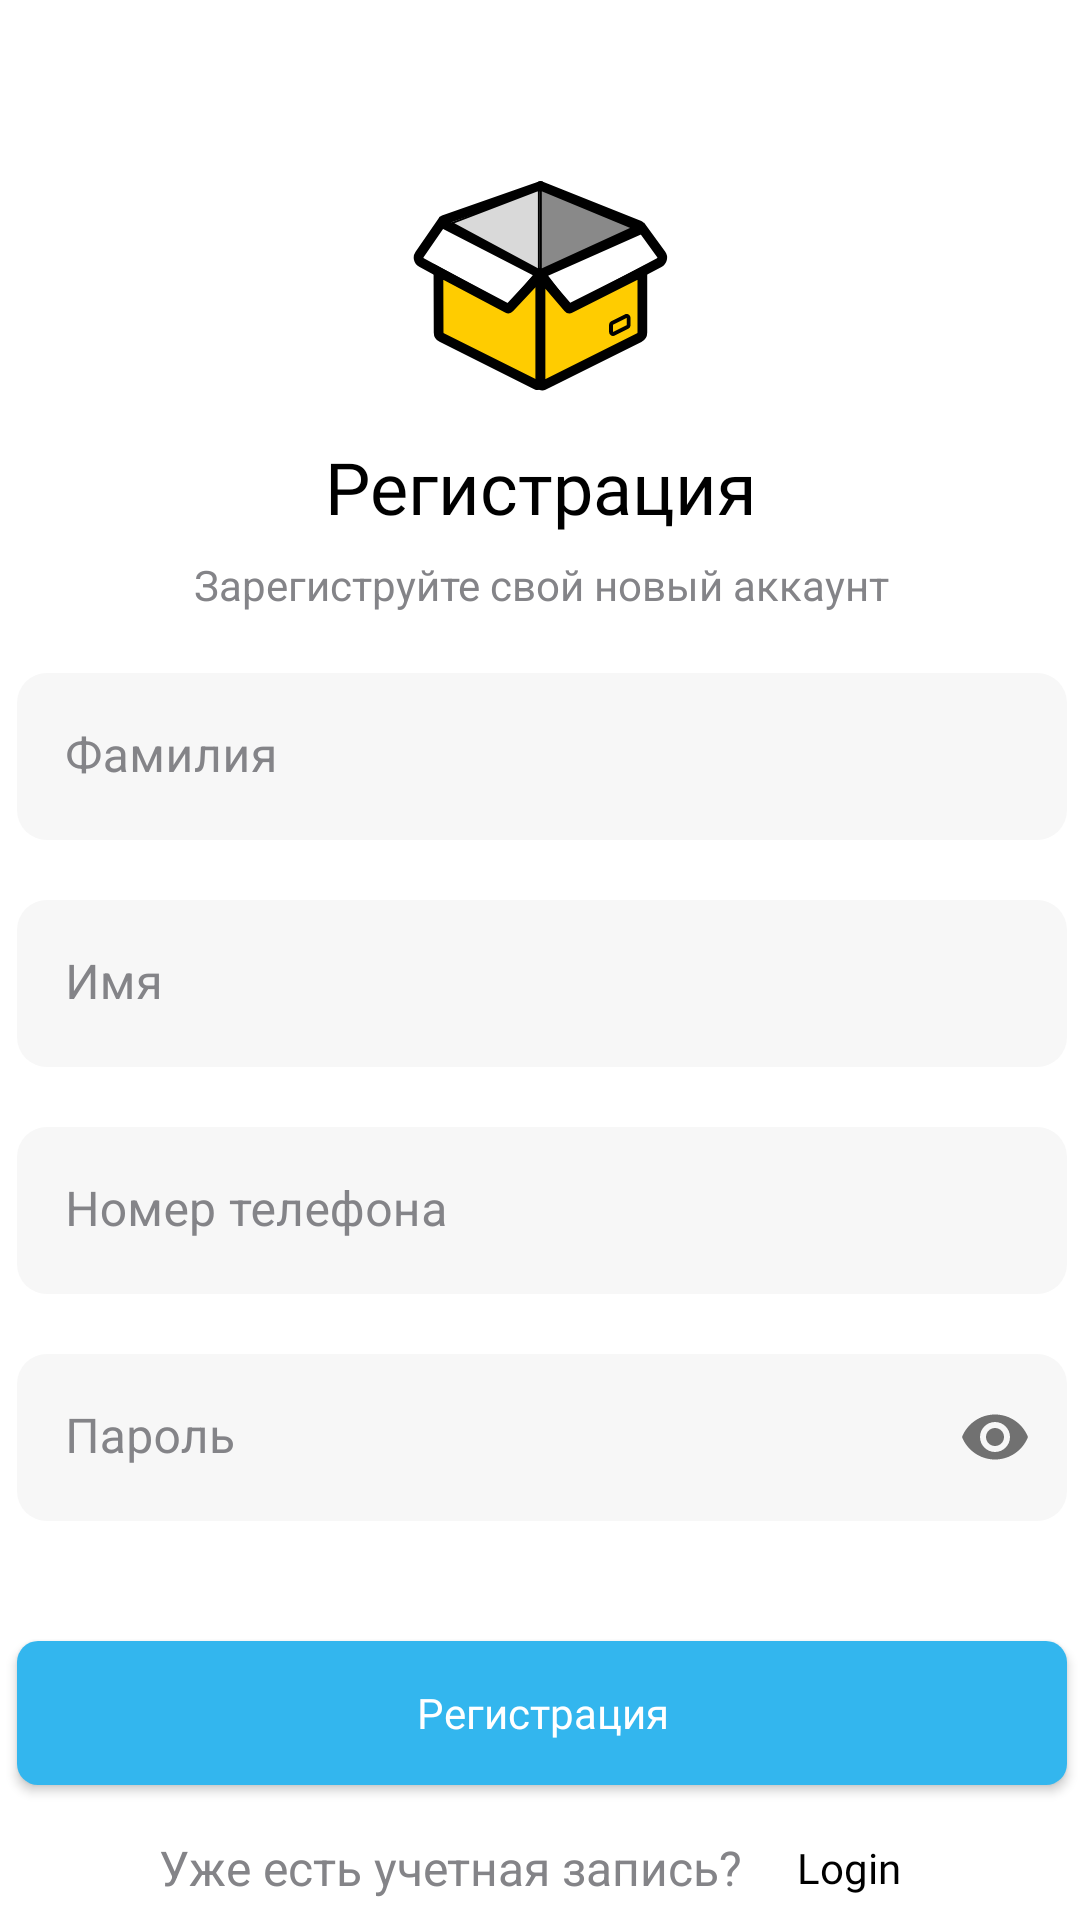

Android layout source for this screen:
<!-- AndroidManifest.xml: application theme Theme.Market -->
<!-- res/layout/fragment_registration.xml -->
<?xml version="1.0" encoding="utf-8"?>
<androidx.constraintlayout.widget.ConstraintLayout xmlns:android="http://schemas.android.com/apk/res/android"
    android:layout_width="match_parent"
    android:layout_height="match_parent"
    xmlns:app="http://schemas.android.com/apk/res-auto">

    <ImageView
        android:id="@+id/iv_logo_box"
        android:layout_width="wrap_content"
        android:layout_height="wrap_content"
        android:src="@drawable/logo_box"
        android:layout_marginTop="60dp"
        app:layout_constraintTop_toTopOf="parent"
        app:layout_constraintStart_toStartOf="parent"
        app:layout_constraintEnd_toEndOf="parent"/>

    <TextView
        android:id="@+id/tv_authorization"
        android:layout_width="wrap_content"
        android:layout_height="wrap_content"
        android:text="@string/tv_registration"
        android:textColor="@color/black"
        android:fontFamily="@font/rubik_bold"
        android:textSize="24sp"
        android:layout_marginTop="15dp"
        app:layout_constraintTop_toBottomOf="@id/iv_logo_box"
        app:layout_constraintStart_toStartOf="@id/iv_logo_box"
        app:layout_constraintEnd_toEndOf="@id/iv_logo_box"/>

    <TextView
        android:id="@+id/tv_register_your_new_account"
        android:layout_width="wrap_content"
        android:layout_height="wrap_content"
        android:text="@string/tv_register_your_new_account"
        android:textColor="@color/custom_color_grey"
        android:layout_marginTop="7dp"
        android:textSize="14sp"
        app:layout_constraintTop_toBottomOf="@id/tv_authorization"
        app:layout_constraintStart_toStartOf="@id/tv_authorization"
        app:layout_constraintEnd_toEndOf="@id/tv_authorization"/>

    <com.google.android.material.textfield.TextInputLayout
        android:id="@+id/surname"
        android:layout_width="350dp"
        android:layout_height="wrap_content"
        android:layout_marginTop="20dp"
        android:hint="@string/tv_surname"
        android:textColorHint="@color/custom_color_grey"
        style="@style/StyleCustomTextInputLayout"
        app:layout_constraintTop_toBottomOf="@id/tv_register_your_new_account"
        app:layout_constraintStart_toStartOf="@id/tv_register_your_new_account"
        app:layout_constraintEnd_toEndOf="@id/tv_register_your_new_account">

        <com.google.android.material.textfield.TextInputEditText
            android:id="@+id/et_surname"
            android:layout_width="match_parent"
            android:layout_height="match_parent"
            android:inputType="text"
            android:textCursorDrawable="@null"
            android:textColor="@color/black"
            android:maxLines="1"
            android:background="@drawable/bg_text_field"/>
    </com.google.android.material.textfield.TextInputLayout>

    <com.google.android.material.textfield.TextInputLayout
        android:id="@+id/name"
        android:layout_width="350dp"
        android:layout_height="wrap_content"
        android:layout_marginTop="20dp"
        android:hint="@string/tv_name"
        android:textColorHint="@color/custom_color_grey"
        style="@style/StyleCustomTextInputLayout"
        app:layout_constraintTop_toBottomOf="@id/surname"
        app:layout_constraintStart_toStartOf="@id/surname"
        app:layout_constraintEnd_toEndOf="@id/surname">

        <com.google.android.material.textfield.TextInputEditText
            android:id="@+id/et_name"
            android:layout_width="match_parent"
            android:layout_height="match_parent"
            android:inputType="text"
            android:textCursorDrawable="@null"
            android:textColor="@color/black"
            android:maxLines="1"
            android:background="@drawable/bg_text_field"/>
    </com.google.android.material.textfield.TextInputLayout>


    <com.google.android.material.textfield.TextInputLayout
        android:id="@+id/phone"
        android:layout_width="350dp"
        android:layout_height="wrap_content"
        android:layout_marginTop="20dp"
        android:hint="Номер телефона"
        app:prefixText="+998"
        android:textColorHint="@color/custom_color_grey"
        style="@style/StyleCustomTextInputLayout"
        app:layout_constraintTop_toBottomOf="@id/name"
        app:layout_constraintStart_toStartOf="@id/name"
        app:layout_constraintEnd_toEndOf="@id/name">

        <com.google.android.material.textfield.TextInputEditText
            android:id="@+id/et_phone"
            android:layout_width="match_parent"
            android:layout_height="match_parent"
            android:inputType="phone"
            android:textCursorDrawable="@null"
            android:textColor="@color/black"
            android:maxEms="13"
            android:maxLength="9"
            android:maxLines="1"
            android:background="@drawable/bg_text_field"/>
    </com.google.android.material.textfield.TextInputLayout>


    <com.google.android.material.textfield.TextInputLayout
        android:id="@+id/password"
        android:layout_width="350dp"
        android:layout_height="wrap_content"
        android:layout_marginTop="20dp"
        android:hint="Пароль"
        app:passwordToggleEnabled="true"
        android:textColorHint="@color/custom_color_grey"
        style="@style/StyleCustomTextInputLayout"
        app:layout_constraintEnd_toEndOf="@id/phone"
        app:layout_constraintStart_toStartOf="@id/phone"
        app:layout_constraintTop_toBottomOf="@+id/phone">

        <com.google.android.material.textfield.TextInputEditText
            android:id="@+id/et_password"
            android:layout_width="match_parent"
            android:layout_height="match_parent"
            android:inputType="textPassword"
            android:textCursorDrawable="@null"
            android:textColor="@color/black"
            android:maxLines="1"
            android:background="@drawable/bg_text_field"/>
    </com.google.android.material.textfield.TextInputLayout>

    <ProgressBar
        android:id="@+id/progress_bar"
        android:layout_width="wrap_content"
        android:layout_height="wrap_content"
        android:translationZ="10dp"
        android:indeterminate="true"
        android:visibility="invisible"
        android:indeterminateTintMode="src_atop"
        android:indeterminateTint="@color/color_pb"
        app:layout_constraintTop_toTopOf="@id/btn_registration"
        app:layout_constraintStart_toStartOf="@id/btn_registration"
        app:layout_constraintEnd_toEndOf="@id/btn_registration"/>

    <androidx.appcompat.widget.AppCompatButton
        android:id="@+id/btn_registration"
        android:layout_width="0dp"
        android:layout_height="wrap_content"
        android:text="@string/tv_registration"
        android:textAllCaps="false"
        android:textColor="#FFFFFF"
        android:background="@drawable/bg_btn_registration"
        android:layout_marginTop="40dp"
        android:fontFamily="@font/montserrat"
        app:layout_constraintTop_toBottomOf="@id/password"
        app:layout_constraintStart_toStartOf="@id/password"
        app:layout_constraintEnd_toEndOf="@id/password"/>

    <LinearLayout
        android:layout_width="0dp"
        android:layout_height="wrap_content"
        android:layout_marginTop="10dp"
        android:orientation="horizontal"
        android:gravity="center"
        app:layout_constraintTop_toBottomOf="@id/btn_registration"
        app:layout_constraintStart_toStartOf="@id/btn_registration"
        app:layout_constraintEnd_toEndOf="@id/btn_registration">


        <TextView
            android:id="@+id/tv_already_have_an_account"
            android:layout_width="wrap_content"
            android:layout_height="wrap_content"
            android:layout_gravity="center_vertical"
            android:text="@string/tv_already_have_an_account"
            android:textColor="@color/custom_color_grey"
            android:textSize="16sp"/>

        <TextView
            android:id="@+id/tv_login"
            android:layout_width="wrap_content"
            android:layout_height="wrap_content"
            android:text="@string/tv_login"
            android:padding="8dp"
            android:layout_marginStart="10dp"
            android:layout_gravity="center_vertical"
            android:textColor="@color/black"
            android:fontFamily="@font/rubik_bold"/>

    </LinearLayout>
    




</androidx.constraintlayout.widget.ConstraintLayout>
<!-- resources referenced by this layout -->
<resources>
  <color name="black">#FF000000</color>
  <color name="color_pb">#FFFFFFFF</color>
  <color name="custom_color_grey">#848488</color>
  <!-- drawable bg_btn_registration (drawable) -->
  <?xml version="1.0" encoding="utf-8"?>
  <shape xmlns:android="http://schemas.android.com/apk/res/android">
  
      <solid android:color="@color/color_custom_blue"/>
      <corners android:radius="7dp"/>
  
  </shape>
  <!-- drawable bg_text_field (drawable) -->
  <?xml version="1.0" encoding="utf-8"?>
  <selector xmlns:android="http://schemas.android.com/apk/res/android">
      <item android:state_focused="true">
          <shape android:shape="rectangle">
              <solid android:color="@color/color_custom_white"/>
              <stroke android:width="1dp" android:color="@color/black"/>
              <corners android:radius="10dp"/>
          </shape>
      </item>
  
      <item android:state_focused="false">
          <shape android:shape="rectangle">
              <solid android:color="@color/color_custom_white"/>
              <corners android:radius="10dp"/>
          </shape>
      </item>
  </selector>
  <!-- drawable logo_box: vector/xml drawable (drawable, 2914 chars, omitted) -->
  <string name="tv_already_have_an_account">Уже есть учетная запись?</string>
  <string name="tv_login">Login</string>
  <string name="tv_name">Имя</string>
  <string name="tv_register_your_new_account">Зарегиструйте свой новый аккаунт</string>
  <string name="tv_registration">Регистрация</string>
  <string name="tv_surname">Фамилия</string>
  <style name="StyleCustomTextInputLayout" parent="Widget.MaterialComponents.TextInputLayout.FilledBox">
          <item name="android:textColorHint">@color/custom_color_grey</item>
          <item name="hintTextColor">@color/custom_color_grey</item>
          <item name="startIconTint">@color/black</item>
          <item name="boxStrokeWidth">0dp</item>
          <item name="boxStrokeWidthFocused">0dp</item>
      </style>
  <style name="Theme.Market" parent="Theme.MaterialComponents.DayNight.NoActionBar">
          
          <item name="colorPrimary">@color/purple_500</item>
          <item name="colorPrimaryVariant">@color/purple_700</item>
          <item name="colorOnPrimary">@color/white</item>
          
          <item name="colorSecondary">@color/teal_200</item>
          <item name="colorSecondaryVariant">@color/teal_700</item>
          <item name="colorOnSecondary">@color/black</item>
          
          <item name="android:statusBarColor">@color/white</item>
          <item name="android:windowLightStatusBar">true</item>
          
      </style>
  <color name="color_custom_blue">#33B6EE</color>
  <color name="color_custom_white">#F7F7F7</color>
  <color name="purple_500">#FF6200EE</color>
  <color name="purple_700">#FF3700B3</color>
  <color name="white">#FFFFFFFF</color>
  <color name="teal_200">#FF03DAC5</color>
  <color name="teal_700">#FF018786</color>
</resources>
